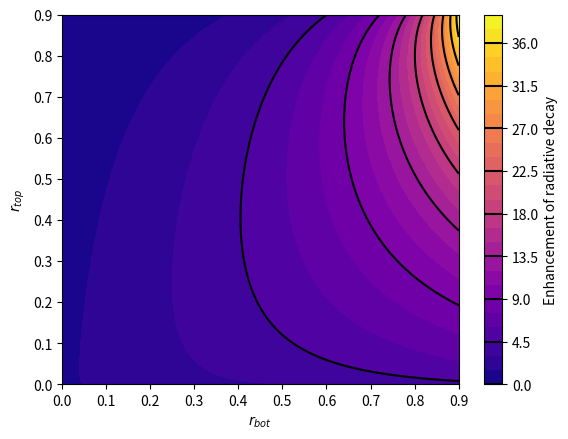

Reproduce this figure in Python. (Note: this script raises an exception after producing the figure.)
import numpy as np
import matplotlib.pyplot as plt
import matplotlib.colors as colors


def g(r_bot, r_top):
    """
    Rate enhancement factor G for the peak emission rate on the optical axis through the top reflector
    of excited ions in the resonance antinode position (mid plane of the active region.

    Valid for all combinations of r_bot and r_top.

    Energy conservation requirements imply that g should be multiplied by the ratio of the
    excited state lifetimes with and without the cavity tau_cav/tau_0 to obtain the true
    intensity enhancement factor.

    :param r_bot: Reflectivity of the bottom side of the cavity
    :param r_top: Reflectivity of the top side of the cavity
    :return:
    """
    num = (1+np.sqrt(r_bot))**2 * (1-r_top)
    den = (1-np.sqrt(r_top*r_bot))**2
    return num / den


def contourPlot():
    plt.figure()

    x = np.linspace(0, 0.9, 200)    # r_bot
    y = np.linspace(0, 0.9, 200)    # r_top
    X, Y = np.meshgrid(x, y)

    zs = np.array([g(r_bot, r_top)
                   for r_bot, r_top in zip(np.ravel(X), np.ravel(Y))])

    Z = zs.reshape(X.shape)

    origin = 'lower'
    # origin = 'upper'
    lv = 30  # Levels of colours
    CS = plt.contourf(X, Y, Z, lv,
                      # levels=np.arange(0, 100, 5),
                      # norm=colors.LogNorm(vmin=Z.min(), vmax=Z.max()),
                      cmap=plt.cm.plasma,
                      origin=origin)

    CS2 = plt.contour(CS,
                      levels=CS.levels[::3],
                      colors='k',
                      origin=origin,
                      hold='on')

    plt.xlabel('$r_{bot}$')
    plt.ylabel('$r_{top}$')
    # Make a colorbar for the ContourSet returned by the contourf call.
    cbar = plt.colorbar(CS)
    cbar.ax.set_ylabel('Enhancement of radiative decay')
    # Add the contour line levels to the colorbar
    cbar.add_lines(CS2)

    # plt.title('')
    plt.savefig('Images/Vrendenberg_contourfplot.png', dpi=900)

    plt.show()


def varyBot():
    r_top = 0.04
    r_bot = np.linspace(0.1, 0.9, 200)

    plt.figure()
    plt.plot(r_bot, g(r_bot, r_top))
    plt.xlabel('Reflectivity of the medium')
    plt.ylabel('Emission rate enhancement')
    plt.show()

if __name__ == "__main__":

    contourPlot()
    # varyBot()
